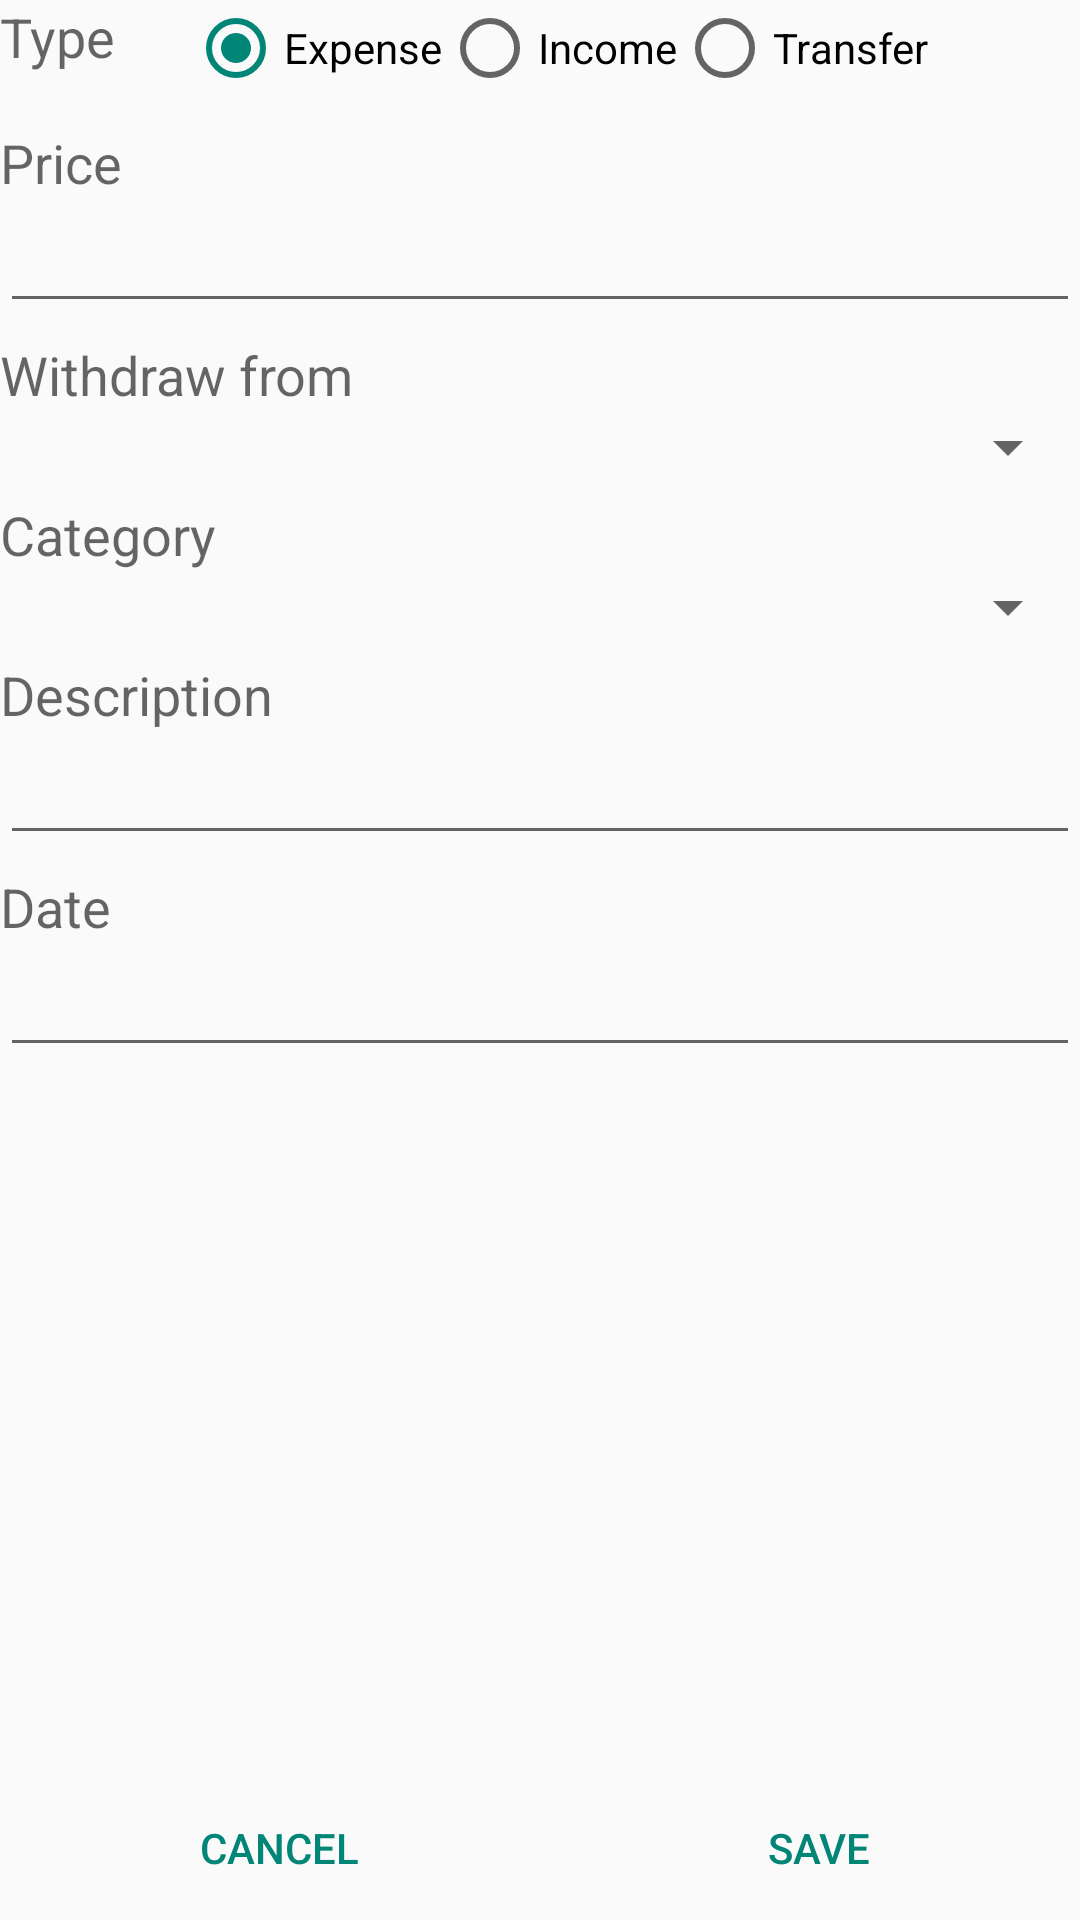

Here is an Android app screen rendered from its layout file. Give the layout XML and the strings, colors and styles it references.
<!-- AndroidManifest.xml: application theme AppTheme -->
<!-- res/layout/activity_new_transaction.xml -->
<RelativeLayout xmlns:android="http://schemas.android.com/apk/res/android"
    xmlns:tools="http://schemas.android.com/tools" android:layout_width="match_parent"
    android:layout_height="match_parent" android:paddingLeft="@dimen/activity_horizontal_margin"
    android:paddingRight="@dimen/activity_horizontal_margin"
    android:paddingTop="@dimen/activity_vertical_margin"
    android:paddingBottom="@dimen/activity_vertical_margin"
    tools:context="com.stevesoft.smartfinances.ui.NewTransaction">

    <TextView
        android:layout_width="wrap_content"
        android:layout_height="wrap_content"
        android:textAppearance="?android:attr/textAppearanceMedium"
        android:text="Type"
        android:id="@+id/lblType"
        android:layout_alignParentTop="true"
        android:layout_alignParentLeft="true"
        android:layout_alignParentStart="true" />

    <RadioGroup
        android:id="@+id/radioGroup2"
        android:layout_width="wrap_content"
        android:layout_height="wrap_content"
        android:orientation="horizontal"
        android:layout_alignParentTop="true"
        android:layout_toRightOf="@+id/lblType"
        android:layout_toEndOf="@+id/lblType"
        android:layout_marginLeft="0dp"
        android:layout_marginStart="34dp">

        <RadioButton
            android:layout_width="wrap_content"
            android:layout_height="wrap_content"
            android:text="Expense"
            android:id="@+id/rbExpense"
            android:layout_alignParentTop="true"
            android:layout_toEndOf="@+id/textViewType"
            android:layout_toRightOf="@+id/textViewType"
            android:layout_marginLeft="24dp"
            android:layout_marginStart="24dp"
            android:checked="true" />

        <RadioButton
            android:layout_width="wrap_content"
            android:layout_height="wrap_content"
            android:text="Income"
            android:id="@+id/rbIncome"
            android:layout_alignParentTop="true"
            android:layout_toRightOf="@+id/rbExpense"
            android:layout_toEndOf="@+id/rbExpense"
            android:checked="false" />

        <RadioButton
            android:layout_width="wrap_content"
            android:layout_height="wrap_content"
            android:text="Transfer"
            android:id="@+id/rbTransfer"
            android:layout_alignParentTop="true"
            android:layout_toRightOf="@+id/rbIncome"
            android:layout_toEndOf="@+id/rbIncome"
            android:checked="false" />
    </RadioGroup>

    <TextView
        android:layout_width="wrap_content"
        android:layout_height="wrap_content"
        android:textAppearance="?android:attr/textAppearanceMedium"
        android:text="Price"
        android:id="@+id/lblPrice"
        android:layout_below="@+id/radioGroup2"
        android:layout_alignParentLeft="true"
        android:layout_alignParentStart="true"
        android:layout_marginTop="10dp" />

    <EditText
        android:layout_width="match_parent"
        android:layout_height="wrap_content"
        android:inputType="numberDecimal"
        android:ems="10"
        android:id="@+id/txtPrice"
        android:layout_below="@+id/lblPrice"
        android:layout_alignParentLeft="true"
        android:layout_alignParentStart="true" />

    <TextView
        android:layout_width="wrap_content"
        android:layout_height="wrap_content"
        android:textAppearance="?android:attr/textAppearanceMedium"
        android:text="Withdraw from"
        android:id="@+id/lblWithdraw"
        android:layout_below="@+id/txtPrice"
        android:layout_alignParentLeft="true"
        android:layout_alignParentStart="true"
        android:layout_marginTop="5dp" />



    <LinearLayout
        android:orientation="horizontal"
        android:layout_width="match_parent"
        android:layout_height="wrap_content"
        android:layout_below="@+id/lblWithdraw"
        android:id="@+id/accountsContainer">

        <Spinner
            android:layout_width="match_parent"
            android:layout_height="wrap_content"
            android:id="@+id/spinnerWithdraw"
            android:layout_weight="2"
            android:padding="5dp" />

        <Spinner
            android:layout_width="match_parent"
            android:layout_height="wrap_content"
            android:id="@+id/spinnerToAccount"
            android:layout_weight="2"
            android:visibility="gone"/>

    </LinearLayout>

    <TextView
        android:layout_width="wrap_content"
        android:layout_height="wrap_content"
        android:textAppearance="?android:attr/textAppearanceMedium"
        android:text="Category"
        android:id="@+id/lblCategory"
        android:layout_below="@+id/accountsContainer"
        android:layout_alignParentLeft="true"
        android:layout_alignParentStart="true"
        android:layout_marginTop="5dp" />

    <Spinner
        android:layout_width="match_parent"
        android:layout_height="wrap_content"
        android:id="@+id/spinnerCategory"
        android:layout_below="@+id/lblCategory"
        android:layout_alignParentLeft="true"
        android:layout_alignParentStart="true"
        android:padding="5dp" />

    <TextView
        android:layout_width="wrap_content"
        android:layout_height="wrap_content"
        android:textAppearance="?android:attr/textAppearanceMedium"
        android:text="Description"
        android:id="@+id/lblDescription"
        android:layout_below="@+id/spinnerCategory"
        android:layout_alignParentLeft="true"
        android:layout_alignParentStart="true"
        android:layout_marginTop="5dp" />

    <EditText
        android:layout_width="match_parent"
        android:layout_height="wrap_content"
        android:id="@+id/txtDescription"
        android:layout_below="@+id/lblDescription"
        android:layout_alignParentLeft="true"
        android:layout_alignParentStart="true"
        android:singleLine="true" />

    <TextView
        android:layout_width="wrap_content"
        android:layout_height="wrap_content"
        android:textAppearance="?android:attr/textAppearanceMedium"
        android:text="Date"
        android:id="@+id/lblDate"
        android:layout_below="@+id/txtDescription"
        android:layout_alignParentLeft="true"
        android:layout_alignParentStart="true"
        android:layout_marginTop="5dp" />

    <EditText
        android:layout_width="match_parent"
        android:layout_height="wrap_content"
        android:inputType="date"
        android:ems="10"
        android:id="@+id/txtDate"
        android:layout_below="@+id/lblDate"
        android:layout_alignParentLeft="true"
        android:layout_alignParentStart="true" />

    <LinearLayout
        style="?android:attr/buttonBarStyle"
        android:layout_width="match_parent"
        android:layout_height="wrap_content"
        android:orientation="horizontal"
        android:layout_alignParentBottom="true"
        android:measureWithLargestChild="true">

        <Button
            android:layout_width="wrap_content"
            android:layout_height="wrap_content"
            android:text="Cancel"
            android:id="@+id/btnCancel"
            style="?android:attr/buttonBarButtonStyle"
            android:layout_weight="1"/>

        <Button
            android:layout_width="wrap_content"
            android:layout_height="wrap_content"
            android:text="Save"
            android:id="@+id/btnSave"
            style="?android:attr/buttonBarButtonStyle"
            android:layout_weight="1"/>

    </LinearLayout>

    <TextView
        android:layout_width="wrap_content"
        android:layout_height="wrap_content"
        android:textAppearance="?android:attr/textAppearanceMedium"
        android:text="To Account"
        android:id="@+id/lblToAccount"
        android:layout_below="@+id/txtPrice"
        android:layout_toRightOf="@+id/lblWithdraw"
        android:layout_toEndOf="@+id/lblWithdraw"
        android:layout_marginTop="5dp"
        android:layout_marginLeft="50dp"
        android:visibility="gone" />
</RelativeLayout>
<!-- resources referenced by this layout -->
<resources>
  <dimen name="activity_horizontal_margin">0dp</dimen>
  <dimen name="activity_vertical_margin">0dp</dimen>
  <style name="AppTheme" parent="Theme.AppCompat.Light.NoActionBar">
          
  
          <item name="colorPrimary">@color/ColorPrimary</item>
          <item name="colorPrimaryDark">@color/ColorPrimaryDark</item>
  
      </style>
</resources>
